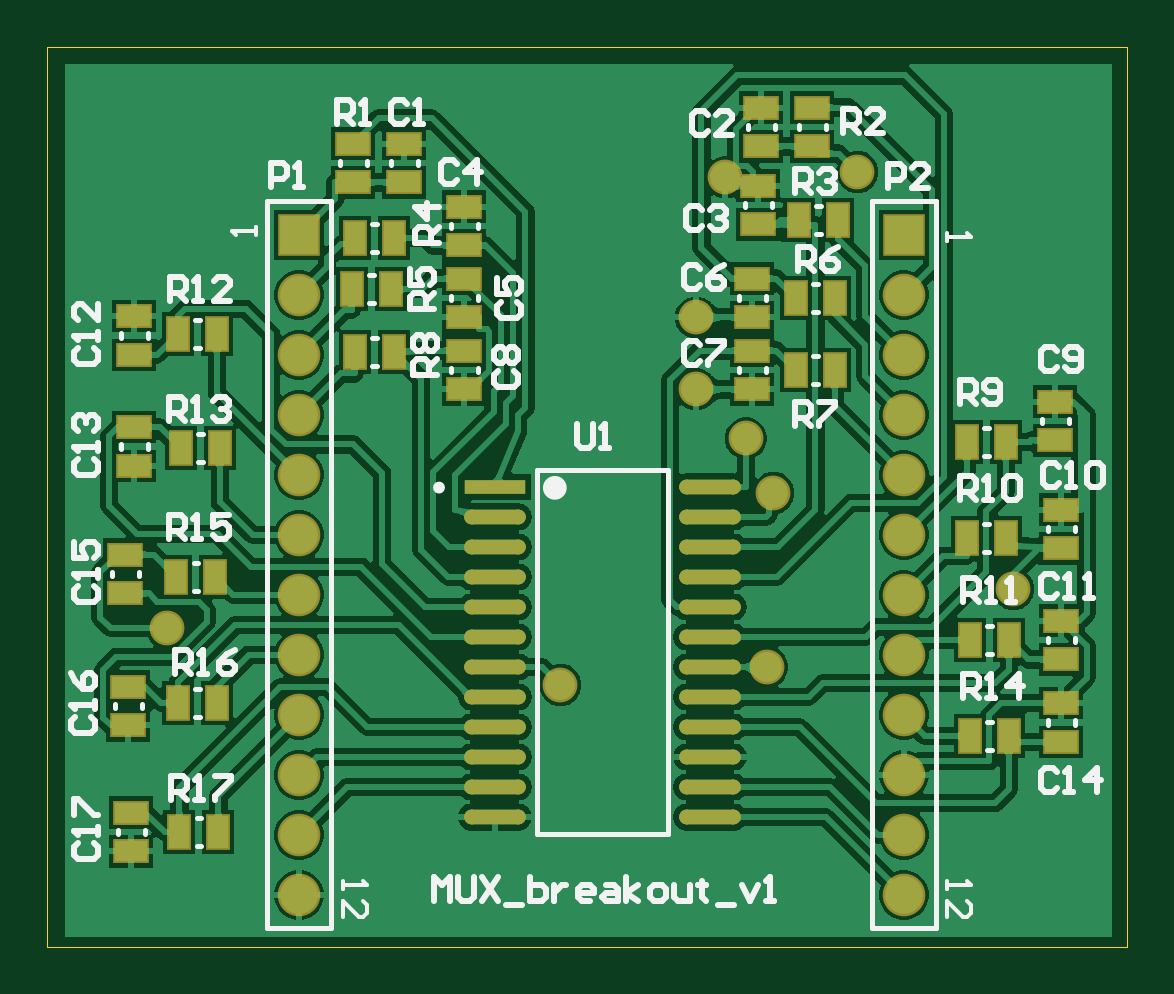
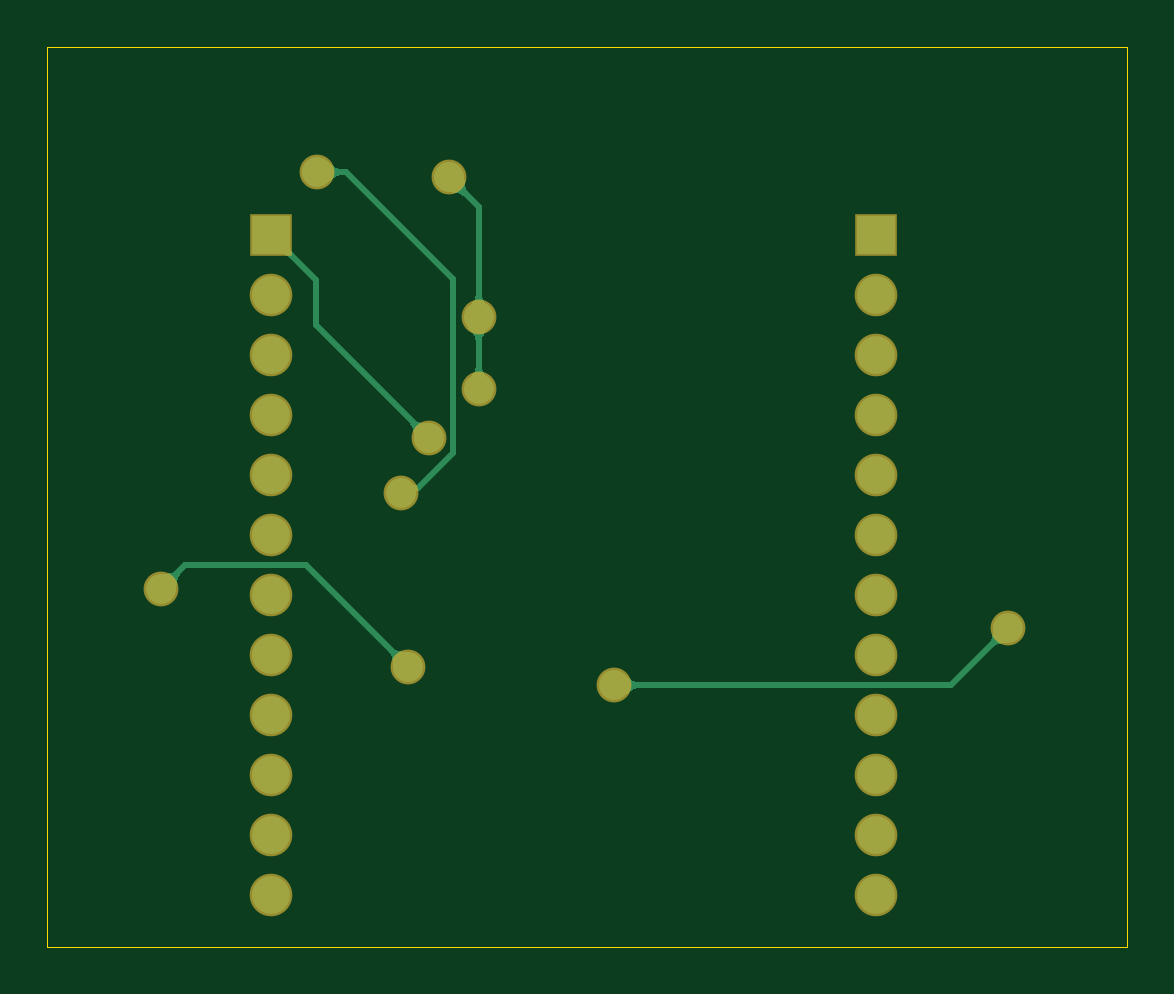
Circuit board: 10 layer files. Board 45.7 x 38.1 mm.
- bottom_copper: MUX_breakout_v1.GBL (5792 bytes)
- bottom_silk: MUX_breakout_v1.GBO (268 bytes)
- paste: MUX_breakout_v1.GBP (266 bytes)
- bottom_mask: MUX_breakout_v1.GBS (971 bytes)
- outline: MUX_breakout_v1.GKO (271 bytes)
- outline: MUX_breakout_v1.GM1 (367 bytes)
- top_copper: MUX_breakout_v1.GTL (77335 bytes)
- top_silk: MUX_breakout_v1.GTO (14441 bytes)
- paste: MUX_breakout_v1.GTP (2451 bytes)
- top_mask: MUX_breakout_v1.GTS (3151 bytes)

=== bottom_copper: MUX_breakout_v1.GBL ===
G04*
G04 #@! TF.GenerationSoftware,Altium Limited,Altium Designer,22.2.1 (43)*
G04*
G04 Layer_Physical_Order=2*
G04 Layer_Color=16711680*
%FSLAX25Y25*%
%MOIN*%
G70*
G04*
G04 #@! TF.SameCoordinates,2AA56CA8-B71A-46B7-BD27-B25D333C2BD2*
G04*
G04*
G04 #@! TF.FilePolarity,Positive*
G04*
G01*
G75*
%ADD13C,0.01000*%
%ADD24C,0.06299*%
%ADD25R,0.06299X0.06299*%
%ADD26C,0.05000*%
G36*
X22339Y49954D02*
X22196Y50080D01*
X22030Y50192D01*
X21843Y50291D01*
X21634Y50376D01*
X21404Y50447D01*
X21151Y50505D01*
X20877Y50549D01*
X20582Y50580D01*
X19925Y50600D01*
X22400Y53075D01*
X22403Y52736D01*
X22451Y52123D01*
X22495Y51849D01*
X22553Y51596D01*
X22624Y51366D01*
X22709Y51157D01*
X22808Y50970D01*
X22920Y50805D01*
X23046Y50661D01*
X22339Y49954D01*
D02*
G37*
G36*
X81551Y44100D02*
X81741Y44113D01*
X81937Y44150D01*
X82140Y44212D01*
X82347Y44300D01*
X82561Y44412D01*
X82780Y44550D01*
X83005Y44712D01*
X83236Y44900D01*
X83715Y45350D01*
Y41850D01*
X83473Y42088D01*
X83005Y42487D01*
X82780Y42650D01*
X82561Y42788D01*
X82347Y42900D01*
X82140Y42987D01*
X81937Y43050D01*
X81741Y43088D01*
X81551Y43100D01*
Y44100D01*
D02*
G37*
G36*
X108600Y96802D02*
X108613Y96611D01*
X108650Y96415D01*
X108712Y96212D01*
X108800Y96005D01*
X108913Y95791D01*
X109050Y95572D01*
X109213Y95347D01*
X109400Y95116D01*
X109850Y94637D01*
X106350D01*
X106588Y94880D01*
X106988Y95347D01*
X107150Y95572D01*
X107288Y95791D01*
X107400Y96005D01*
X107487Y96212D01*
X107550Y96415D01*
X107588Y96611D01*
X107600Y96802D01*
X108600D01*
D02*
G37*
G36*
X107600Y100902D02*
X107588Y101093D01*
X107550Y101289D01*
X107487Y101492D01*
X107400Y101699D01*
X107288Y101913D01*
X107150Y102132D01*
X106988Y102357D01*
X106800Y102588D01*
X106350Y103067D01*
X109850D01*
X109613Y102824D01*
X109213Y102357D01*
X109050Y102132D01*
X108913Y101913D01*
X108800Y101699D01*
X108712Y101492D01*
X108650Y101289D01*
X108613Y101093D01*
X108600Y100902D01*
X107600D01*
D02*
G37*
G36*
X108600Y108801D02*
X108613Y108611D01*
X108650Y108414D01*
X108712Y108212D01*
X108800Y108005D01*
X108913Y107791D01*
X109050Y107572D01*
X109213Y107347D01*
X109400Y107116D01*
X109850Y106637D01*
X106350D01*
X106588Y106879D01*
X106988Y107347D01*
X107150Y107572D01*
X107288Y107791D01*
X107400Y108005D01*
X107487Y108212D01*
X107550Y108414D01*
X107588Y108611D01*
X107600Y108801D01*
X108600D01*
D02*
G37*
G36*
X123046Y49039D02*
X122920Y48895D01*
X122808Y48730D01*
X122709Y48543D01*
X122624Y48334D01*
X122553Y48104D01*
X122495Y47851D01*
X122451Y47577D01*
X122420Y47282D01*
X122400Y46625D01*
X119925Y49100D01*
X120264Y49103D01*
X120877Y49151D01*
X121151Y49195D01*
X121404Y49253D01*
X121634Y49324D01*
X121843Y49409D01*
X122030Y49508D01*
X122195Y49620D01*
X122339Y49746D01*
X123046Y49039D01*
D02*
G37*
G36*
X119546Y87139D02*
X119420Y86996D01*
X119308Y86830D01*
X119209Y86643D01*
X119124Y86434D01*
X119053Y86204D01*
X118995Y85951D01*
X118951Y85677D01*
X118920Y85382D01*
X118900Y84725D01*
X116425Y87200D01*
X116764Y87203D01*
X117377Y87251D01*
X117651Y87295D01*
X117904Y87353D01*
X118134Y87424D01*
X118343Y87509D01*
X118530Y87608D01*
X118695Y87720D01*
X118839Y87846D01*
X119546Y87139D01*
D02*
G37*
G36*
X158561Y62746D02*
X158704Y62620D01*
X158870Y62508D01*
X159057Y62409D01*
X159266Y62324D01*
X159496Y62253D01*
X159749Y62195D01*
X160023Y62151D01*
X160318Y62120D01*
X160975Y62100D01*
X158500Y59625D01*
X158497Y59964D01*
X158449Y60577D01*
X158405Y60851D01*
X158347Y61104D01*
X158276Y61334D01*
X158191Y61543D01*
X158092Y61730D01*
X157980Y61896D01*
X157854Y62039D01*
X158561Y62746D01*
D02*
G37*
G36*
X109854Y125761D02*
X109980Y125905D01*
X110092Y126070D01*
X110191Y126257D01*
X110276Y126466D01*
X110347Y126696D01*
X110405Y126949D01*
X110449Y127223D01*
X110480Y127518D01*
X110500Y128175D01*
X112975Y125700D01*
X112636Y125697D01*
X112023Y125649D01*
X111749Y125605D01*
X111496Y125547D01*
X111266Y125476D01*
X111057Y125391D01*
X110870Y125292D01*
X110705Y125180D01*
X110561Y125054D01*
X109854Y125761D01*
D02*
G37*
G36*
X131051Y129600D02*
X131241Y129613D01*
X131438Y129650D01*
X131640Y129712D01*
X131847Y129800D01*
X132061Y129912D01*
X132280Y130050D01*
X132505Y130212D01*
X132736Y130400D01*
X133215Y130850D01*
Y127350D01*
X132973Y127587D01*
X132505Y127988D01*
X132280Y128150D01*
X132061Y128287D01*
X131847Y128400D01*
X131640Y128488D01*
X131438Y128550D01*
X131241Y128587D01*
X131051Y128600D01*
Y129600D01*
D02*
G37*
G36*
X138900Y115482D02*
X139098Y115687D01*
X139409Y116055D01*
X139522Y116217D01*
X139607Y116366D01*
X139664Y116500D01*
X139692Y116620D01*
Y116727D01*
X139664Y116818D01*
X139607Y116896D01*
X141021Y115482D01*
X140944Y115539D01*
X140852Y115567D01*
X140746D01*
X140625Y115539D01*
X140491Y115482D01*
X140343Y115397D01*
X140180Y115284D01*
X140003Y115143D01*
X139607Y114775D01*
X138900Y115482D01*
D02*
G37*
D13*
X130200Y129100D02*
X135000D01*
X112400Y111300D02*
X130200Y129100D01*
X118235Y76365D02*
X120235D01*
X121000Y75600D01*
X112400Y82200D02*
X118235Y76365D01*
X112400Y82200D02*
Y111300D01*
X29400Y43600D02*
X85500D01*
X19900Y53100D02*
X29400Y43600D01*
X119900Y46600D02*
X136900Y63600D01*
X157000D01*
X161000Y59600D01*
X108100Y123300D02*
X113000Y128200D01*
X108100Y104852D02*
Y123300D01*
Y92852D02*
Y104852D01*
X116400Y84700D02*
X135300Y103600D01*
Y111175D01*
X142745Y118620D01*
D24*
Y8620D02*
D03*
Y18620D02*
D03*
Y28620D02*
D03*
Y48620D02*
D03*
Y58620D02*
D03*
Y78620D02*
D03*
Y98620D02*
D03*
Y108620D02*
D03*
Y88620D02*
D03*
Y68620D02*
D03*
Y38620D02*
D03*
X41945D02*
D03*
Y68620D02*
D03*
Y88620D02*
D03*
Y108620D02*
D03*
Y98620D02*
D03*
Y78620D02*
D03*
Y58620D02*
D03*
Y48620D02*
D03*
Y28620D02*
D03*
Y18620D02*
D03*
Y8620D02*
D03*
D25*
X142745Y118620D02*
D03*
X41945D02*
D03*
D26*
X135000Y129100D02*
D03*
X121000Y75600D02*
D03*
X85500Y43600D02*
D03*
X19900Y53100D02*
D03*
X119900Y46600D02*
D03*
X161000Y59600D02*
D03*
X113000Y128200D02*
D03*
X108100Y104852D02*
D03*
Y92852D02*
D03*
X116400Y84700D02*
D03*
M02*

=== bottom_silk: MUX_breakout_v1.GBO ===
G04*
G04 #@! TF.GenerationSoftware,Altium Limited,Altium Designer,22.2.1 (43)*
G04*
G04 Layer_Color=32896*
%FSLAX25Y25*%
%MOIN*%
G70*
G04*
G04 #@! TF.SameCoordinates,2AA56CA8-B71A-46B7-BD27-B25D333C2BD2*
G04*
G04*
G04 #@! TF.FilePolarity,Positive*
G04*
G01*
G75*
M02*

=== paste: MUX_breakout_v1.GBP ===
G04*
G04 #@! TF.GenerationSoftware,Altium Limited,Altium Designer,22.2.1 (43)*
G04*
G04 Layer_Color=128*
%FSLAX25Y25*%
%MOIN*%
G70*
G04*
G04 #@! TF.SameCoordinates,2AA56CA8-B71A-46B7-BD27-B25D333C2BD2*
G04*
G04*
G04 #@! TF.FilePolarity,Positive*
G04*
G01*
G75*
M02*

=== bottom_mask: MUX_breakout_v1.GBS ===
G04*
G04 #@! TF.GenerationSoftware,Altium Limited,Altium Designer,22.2.1 (43)*
G04*
G04 Layer_Color=16711935*
%FSLAX25Y25*%
%MOIN*%
G70*
G04*
G04 #@! TF.SameCoordinates,2AA56CA8-B71A-46B7-BD27-B25D333C2BD2*
G04*
G04*
G04 #@! TF.FilePolarity,Negative*
G04*
G01*
G75*
%ADD21C,0.07099*%
%ADD22R,0.07099X0.07099*%
%ADD23C,0.05800*%
D21*
X142745Y8620D02*
D03*
Y18620D02*
D03*
Y28620D02*
D03*
Y48620D02*
D03*
Y58620D02*
D03*
Y78620D02*
D03*
Y98620D02*
D03*
Y108620D02*
D03*
Y88620D02*
D03*
Y68620D02*
D03*
Y38620D02*
D03*
X41945D02*
D03*
Y68620D02*
D03*
Y88620D02*
D03*
Y108620D02*
D03*
Y98620D02*
D03*
Y78620D02*
D03*
Y58620D02*
D03*
Y48620D02*
D03*
Y28620D02*
D03*
Y18620D02*
D03*
Y8620D02*
D03*
D22*
X142745Y118620D02*
D03*
X41945D02*
D03*
D23*
X135000Y129100D02*
D03*
X121000Y75600D02*
D03*
X85500Y43600D02*
D03*
X19900Y53100D02*
D03*
X119900Y46600D02*
D03*
X161000Y59600D02*
D03*
X113000Y128200D02*
D03*
X108100Y104852D02*
D03*
Y92852D02*
D03*
X116400Y84700D02*
D03*
M02*

=== outline: MUX_breakout_v1.GKO ===
G04*
G04 #@! TF.GenerationSoftware,Altium Limited,Altium Designer,22.2.1 (43)*
G04*
G04 Layer_Color=16711935*
%FSLAX25Y25*%
%MOIN*%
G70*
G04*
G04 #@! TF.SameCoordinates,2AA56CA8-B71A-46B7-BD27-B25D333C2BD2*
G04*
G04*
G04 #@! TF.FilePolarity,Positive*
G04*
G01*
G75*
M02*

=== outline: MUX_breakout_v1.GM1 ===
G04*
G04 #@! TF.GenerationSoftware,Altium Limited,Altium Designer,22.2.1 (43)*
G04*
G04 Layer_Color=16711935*
%FSLAX25Y25*%
%MOIN*%
G70*
G04*
G04 #@! TF.SameCoordinates,2AA56CA8-B71A-46B7-BD27-B25D333C2BD2*
G04*
G04*
G04 #@! TF.FilePolarity,Positive*
G04*
G01*
G75*
%ADD27C,0.00000*%
D27*
X0Y0D02*
Y150000D01*
X180000D01*
Y0D02*
Y150000D01*
X0Y0D02*
X180000D01*
M02*

=== top_copper: MUX_breakout_v1.GTL (77335 bytes, source omitted) ===
=== top_silk: MUX_breakout_v1.GTO (14441 bytes, source omitted) ===
=== paste: MUX_breakout_v1.GTP ===
G04*
G04 #@! TF.GenerationSoftware,Altium Limited,Altium Designer,22.2.1 (43)*
G04*
G04 Layer_Color=8421504*
%FSLAX25Y25*%
%MOIN*%
G70*
G04*
G04 #@! TF.SameCoordinates,2AA56CA8-B71A-46B7-BD27-B25D333C2BD2*
G04*
G04*
G04 #@! TF.FilePolarity,Positive*
G04*
G01*
G75*
%ADD15R,0.03347X0.05315*%
%ADD16R,0.05315X0.03347*%
G04:AMPARAMS|DCode=17|XSize=102.47mil|YSize=24.49mil|CornerRadius=12.25mil|HoleSize=0mil|Usage=FLASHONLY|Rotation=0.000|XOffset=0mil|YOffset=0mil|HoleType=Round|Shape=RoundedRectangle|*
%AMROUNDEDRECTD17*
21,1,0.10247,0.00000,0,0,0.0*
21,1,0.07798,0.02449,0,0,0.0*
1,1,0.02449,0.03899,0.00000*
1,1,0.02449,-0.03899,0.00000*
1,1,0.02449,-0.03899,0.00000*
1,1,0.02449,0.03899,0.00000*
%
%ADD17ROUNDEDRECTD17*%
%ADD18R,0.10247X0.02449*%
D15*
X28248Y40600D02*
D03*
X21752D02*
D03*
X28496Y19100D02*
D03*
X22000D02*
D03*
X131248Y96100D02*
D03*
X124752D02*
D03*
X131248Y108100D02*
D03*
X124752D02*
D03*
X131748Y121100D02*
D03*
X125252D02*
D03*
X22252Y83100D02*
D03*
X28748D02*
D03*
X21752Y102100D02*
D03*
X28248D02*
D03*
X57748Y99100D02*
D03*
X51252D02*
D03*
X57748Y118100D02*
D03*
X51252D02*
D03*
X57248Y109600D02*
D03*
X50752D02*
D03*
X21500Y61600D02*
D03*
X27996D02*
D03*
X153752Y35100D02*
D03*
X160248D02*
D03*
X153752Y51100D02*
D03*
X160248D02*
D03*
X153252Y68100D02*
D03*
X159748D02*
D03*
X153252Y84100D02*
D03*
X159748D02*
D03*
D16*
X127500Y133352D02*
D03*
Y139848D02*
D03*
X119000D02*
D03*
Y133352D02*
D03*
X59500Y133848D02*
D03*
Y127352D02*
D03*
X51000D02*
D03*
Y133848D02*
D03*
X169000Y34100D02*
D03*
Y40596D02*
D03*
Y47852D02*
D03*
Y54348D02*
D03*
Y66352D02*
D03*
Y72848D02*
D03*
X117500Y99348D02*
D03*
Y92852D02*
D03*
Y111348D02*
D03*
Y104852D02*
D03*
X118500Y120352D02*
D03*
Y126848D02*
D03*
X14000Y22348D02*
D03*
Y15852D02*
D03*
X13500Y43348D02*
D03*
Y36852D02*
D03*
X13000Y65348D02*
D03*
Y58852D02*
D03*
X14500Y86600D02*
D03*
Y80104D02*
D03*
Y98600D02*
D03*
Y105096D02*
D03*
X69500Y99348D02*
D03*
Y92852D02*
D03*
Y116852D02*
D03*
Y123348D02*
D03*
Y111348D02*
D03*
Y104852D02*
D03*
X168000Y84352D02*
D03*
Y90848D02*
D03*
D17*
X110474Y76600D02*
D03*
Y71600D02*
D03*
Y66600D02*
D03*
Y61600D02*
D03*
Y56600D02*
D03*
Y51600D02*
D03*
Y46600D02*
D03*
Y41600D02*
D03*
Y36600D02*
D03*
Y31600D02*
D03*
Y26600D02*
D03*
Y21600D02*
D03*
X74526D02*
D03*
Y26600D02*
D03*
Y31600D02*
D03*
Y36600D02*
D03*
Y41600D02*
D03*
Y46600D02*
D03*
Y51600D02*
D03*
Y56600D02*
D03*
Y61600D02*
D03*
Y66600D02*
D03*
Y71600D02*
D03*
D18*
Y76600D02*
D03*
M02*

=== top_mask: MUX_breakout_v1.GTS ===
G04*
G04 #@! TF.GenerationSoftware,Altium Limited,Altium Designer,22.2.1 (43)*
G04*
G04 Layer_Color=8388736*
%FSLAX25Y25*%
%MOIN*%
G70*
G04*
G04 #@! TF.SameCoordinates,2AA56CA8-B71A-46B7-BD27-B25D333C2BD2*
G04*
G04*
G04 #@! TF.FilePolarity,Negative*
G04*
G01*
G75*
G04:AMPARAMS|DCode=17|XSize=102.47mil|YSize=24.49mil|CornerRadius=12.25mil|HoleSize=0mil|Usage=FLASHONLY|Rotation=0.000|XOffset=0mil|YOffset=0mil|HoleType=Round|Shape=RoundedRectangle|*
%AMROUNDEDRECTD17*
21,1,0.10247,0.00000,0,0,0.0*
21,1,0.07798,0.02449,0,0,0.0*
1,1,0.02449,0.03899,0.00000*
1,1,0.02449,-0.03899,0.00000*
1,1,0.02449,-0.03899,0.00000*
1,1,0.02449,0.03899,0.00000*
%
%ADD17ROUNDEDRECTD17*%
%ADD18R,0.10247X0.02449*%
%ADD19R,0.04147X0.06115*%
%ADD20R,0.06115X0.04147*%
%ADD21C,0.07099*%
%ADD22R,0.07099X0.07099*%
%ADD23C,0.05800*%
D17*
X110474Y76600D02*
D03*
Y71600D02*
D03*
Y66600D02*
D03*
Y61600D02*
D03*
Y56600D02*
D03*
Y51600D02*
D03*
Y46600D02*
D03*
Y41600D02*
D03*
Y36600D02*
D03*
Y31600D02*
D03*
Y26600D02*
D03*
Y21600D02*
D03*
X74526D02*
D03*
Y26600D02*
D03*
Y31600D02*
D03*
Y36600D02*
D03*
Y41600D02*
D03*
Y46600D02*
D03*
Y51600D02*
D03*
Y56600D02*
D03*
Y61600D02*
D03*
Y66600D02*
D03*
Y71600D02*
D03*
D18*
Y76600D02*
D03*
D19*
X28248Y40600D02*
D03*
X21752D02*
D03*
X28496Y19100D02*
D03*
X22000D02*
D03*
X131248Y96100D02*
D03*
X124752D02*
D03*
X131248Y108100D02*
D03*
X124752D02*
D03*
X131748Y121100D02*
D03*
X125252D02*
D03*
X22252Y83100D02*
D03*
X28748D02*
D03*
X21752Y102100D02*
D03*
X28248D02*
D03*
X57748Y99100D02*
D03*
X51252D02*
D03*
X57748Y118100D02*
D03*
X51252D02*
D03*
X57248Y109600D02*
D03*
X50752D02*
D03*
X21500Y61600D02*
D03*
X27996D02*
D03*
X153752Y35100D02*
D03*
X160248D02*
D03*
X153752Y51100D02*
D03*
X160248D02*
D03*
X153252Y68100D02*
D03*
X159748D02*
D03*
X153252Y84100D02*
D03*
X159748D02*
D03*
D20*
X127500Y133352D02*
D03*
Y139848D02*
D03*
X119000D02*
D03*
Y133352D02*
D03*
X59500Y133848D02*
D03*
Y127352D02*
D03*
X51000D02*
D03*
Y133848D02*
D03*
X169000Y34100D02*
D03*
Y40596D02*
D03*
Y47852D02*
D03*
Y54348D02*
D03*
Y66352D02*
D03*
Y72848D02*
D03*
X117500Y99348D02*
D03*
Y92852D02*
D03*
Y111348D02*
D03*
Y104852D02*
D03*
X118500Y120352D02*
D03*
Y126848D02*
D03*
X14000Y22348D02*
D03*
Y15852D02*
D03*
X13500Y43348D02*
D03*
Y36852D02*
D03*
X13000Y65348D02*
D03*
Y58852D02*
D03*
X14500Y86600D02*
D03*
Y80104D02*
D03*
Y98600D02*
D03*
Y105096D02*
D03*
X69500Y99348D02*
D03*
Y92852D02*
D03*
Y116852D02*
D03*
Y123348D02*
D03*
Y111348D02*
D03*
Y104852D02*
D03*
X168000Y84352D02*
D03*
Y90848D02*
D03*
D21*
X142745Y8620D02*
D03*
Y18620D02*
D03*
Y28620D02*
D03*
Y48620D02*
D03*
Y58620D02*
D03*
Y78620D02*
D03*
Y98620D02*
D03*
Y108620D02*
D03*
Y88620D02*
D03*
Y68620D02*
D03*
Y38620D02*
D03*
X41945D02*
D03*
Y68620D02*
D03*
Y88620D02*
D03*
Y108620D02*
D03*
Y98620D02*
D03*
Y78620D02*
D03*
Y58620D02*
D03*
Y48620D02*
D03*
Y28620D02*
D03*
Y18620D02*
D03*
Y8620D02*
D03*
D22*
X142745Y118620D02*
D03*
X41945D02*
D03*
D23*
X135000Y129100D02*
D03*
X121000Y75600D02*
D03*
X85500Y43600D02*
D03*
X19900Y53100D02*
D03*
X119900Y46600D02*
D03*
X161000Y59600D02*
D03*
X113000Y128200D02*
D03*
X108100Y104852D02*
D03*
Y92852D02*
D03*
X116400Y84700D02*
D03*
M02*

